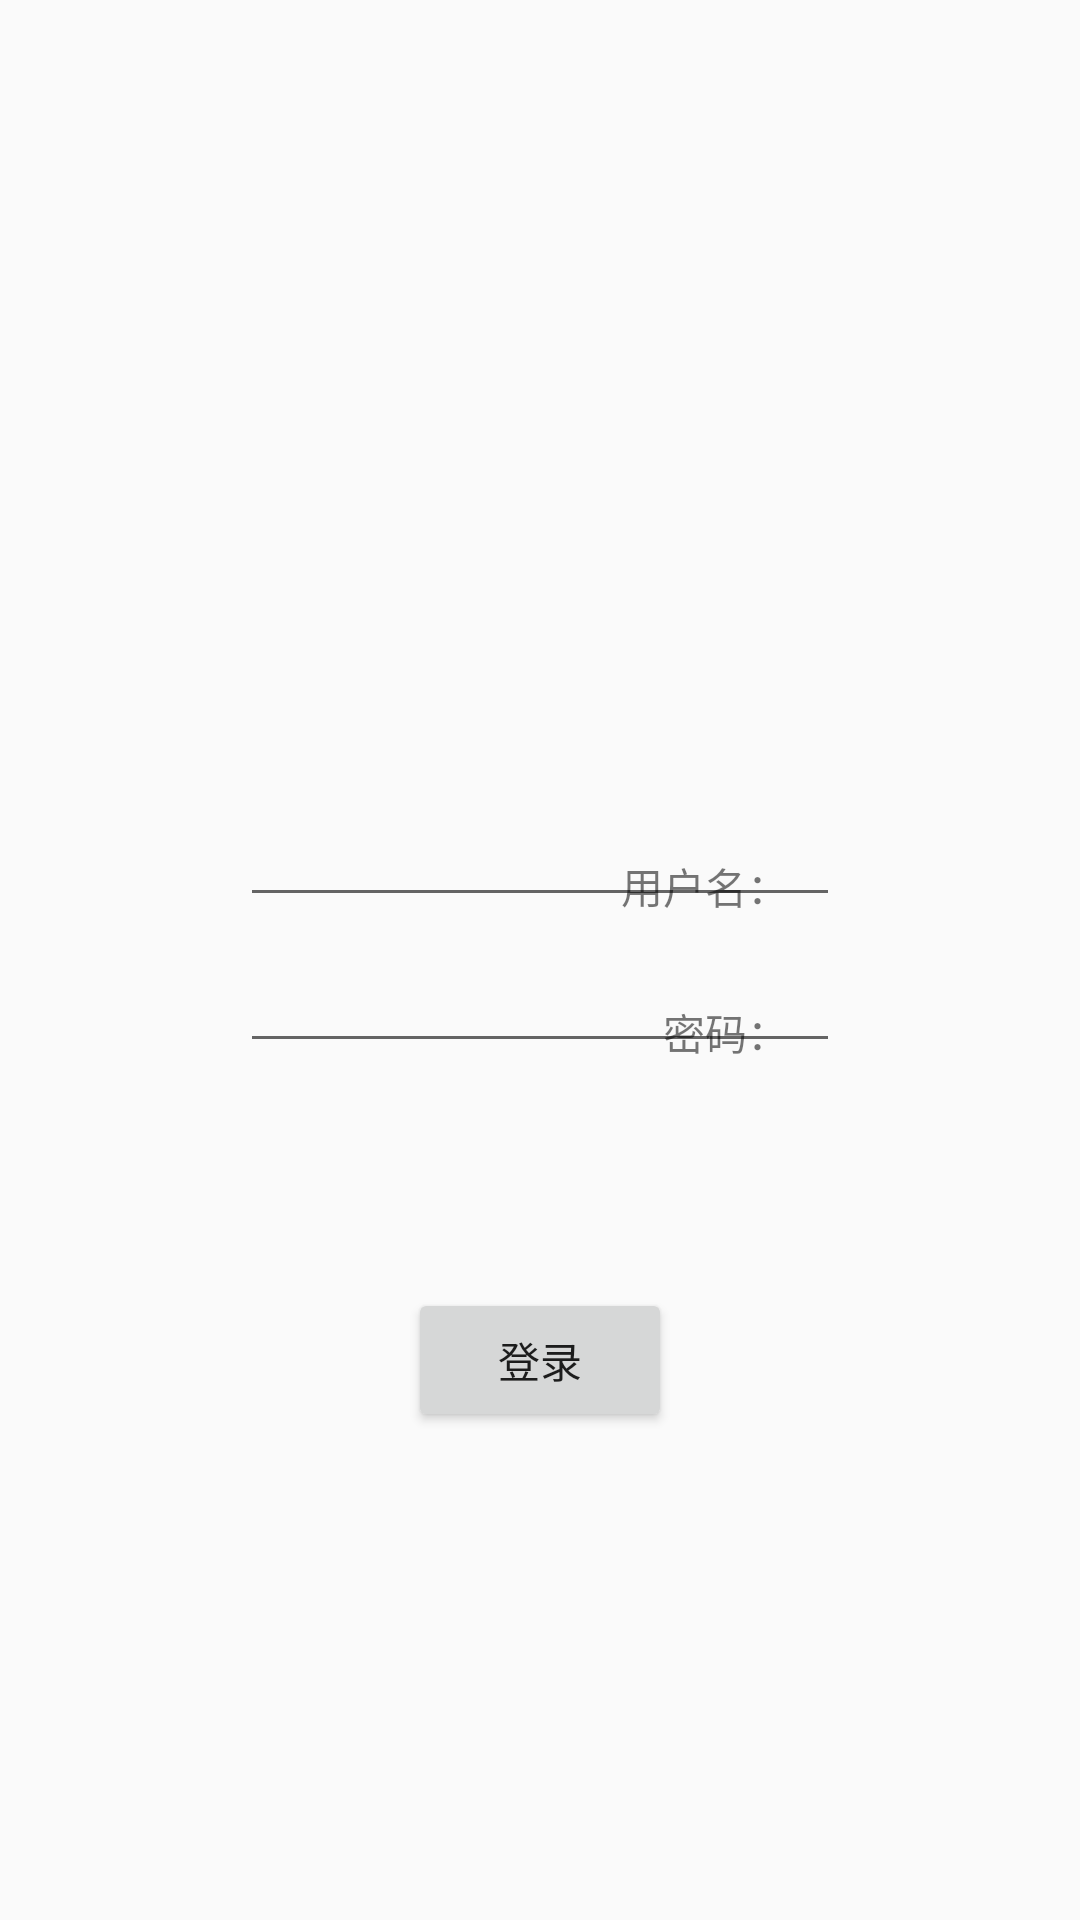

Here is an Android app screen rendered from its layout file. Give the layout XML and the strings, colors and styles it references.
<!-- AndroidManifest.xml: application theme AppTheme -->
<!-- res/layout/activity_login.xml -->
<?xml version="1.0" encoding="utf-8"?>
<LinearLayout xmlns:android="http://schemas.android.com/apk/res/android"
    android:orientation="vertical" android:layout_width="match_parent"
    android:layout_height="match_parent"
    android:layout_weight="1">
    <ImageView
        android:layout_width="match_parent"
        android:layout_height="0dp"
        android:layout_weight="1"/>
    <ImageView
        android:layout_width="match_parent"
        android:layout_height="0dp"
        android:layout_weight="1"/>
    <RelativeLayout
        android:layout_width="match_parent"
        android:layout_height="0dp"
        android:layout_weight="3">

        <TextView
            android:layout_width="wrap_content"
            android:layout_height="wrap_content"
            android:textAppearance="?android:attr/textAppearanceSmall"
            android:text="@string/username"
            android:id="@+id/textView"
            android:layout_alignParentTop="true"
            android:layout_alignParentLeft="true"
            android:layout_alignParentStart="true"
            android:layout_marginLeft="207dp"
            android:layout_marginStart="207dp"
            android:layout_marginTop="29dp" />
        <EditText
            android:id="@+id/username_edit"
            android:layout_width="200dp"
            android:layout_height="40dp"
            android:layout_above="@+id/textView2"
            android:layout_alignLeft="@+id/password_edit"
            android:layout_alignStart="@+id/password_edit" />
        <EditText
            android:id="@+id/password_edit"
            android:layout_width="200dp"
            android:layout_height="40dp"
            android:inputType="numberPassword"
            android:layout_alignBottom="@+id/textView2"
            android:layout_centerHorizontal="true" />

        <TextView
            android:layout_width="wrap_content"
            android:layout_height="wrap_content"
            android:textAppearance="?android:attr/textAppearanceSmall"
            android:text="@string/password"
            android:id="@+id/textView2"
            android:layout_below="@+id/textView"
            android:layout_alignRight="@+id/textView"
            android:layout_alignEnd="@+id/textView"
            android:layout_marginTop="28dp" />

        <Button
            android:layout_width="wrap_content"
            android:layout_height="wrap_content"
            android:text="@string/login"
            android:id="@+id/login_but"
            android:layout_below="@+id/password_edit"
            android:layout_centerHorizontal="true"
            android:layout_marginTop="75dp" />
        <View
            android:layout_width="70dp"
            android:layout_height="1dp"
            android:background="@android:color/darker_gray"
            android:layout_alignLeft="@+id/changepassword_text"
            android:layout_alignStart="@+id/changepassword_text"
            android:layout_below="@+id/changepassword_text" />

        <TextView
            android:layout_width="80dp"
            android:layout_height="wrap_content"
            android:textAppearance="?android:attr/textAppearanceSmall"
            android:text="@string/changpassword"
            android:id="@+id/changepassword_text"
            android:layout_marginLeft="85dp"
            android:layout_marginStart="85dp"
            android:layout_below="@+id/password_edit"
            android:layout_toRightOf="@+id/password_edit"
            android:layout_toEndOf="@+id/password_edit"
            android:layout_marginTop="28dp" />

    </RelativeLayout>

</LinearLayout>
<!-- resources referenced by this layout -->
<resources>
  <string name="changpassword">修改密码？</string>
  <string name="login">登录</string>
  <string name="password">密码：</string>
  <string name="username">用户名：</string>
  <style name="AppTheme" parent="Theme.AppCompat.Light.DarkActionBar">
          
          <item name="colorPrimary">@color/bg_blue</item>
          <item name="colorPrimaryDark">@color/white</item>
          <item name="colorAccent">@color/bg_gray</item>
      </style>
  <color name="bg_blue">#038DFC</color>
  <color name="white">#FFFFFF</color>
  <color name="bg_gray">#B5B5B5</color>
</resources>
